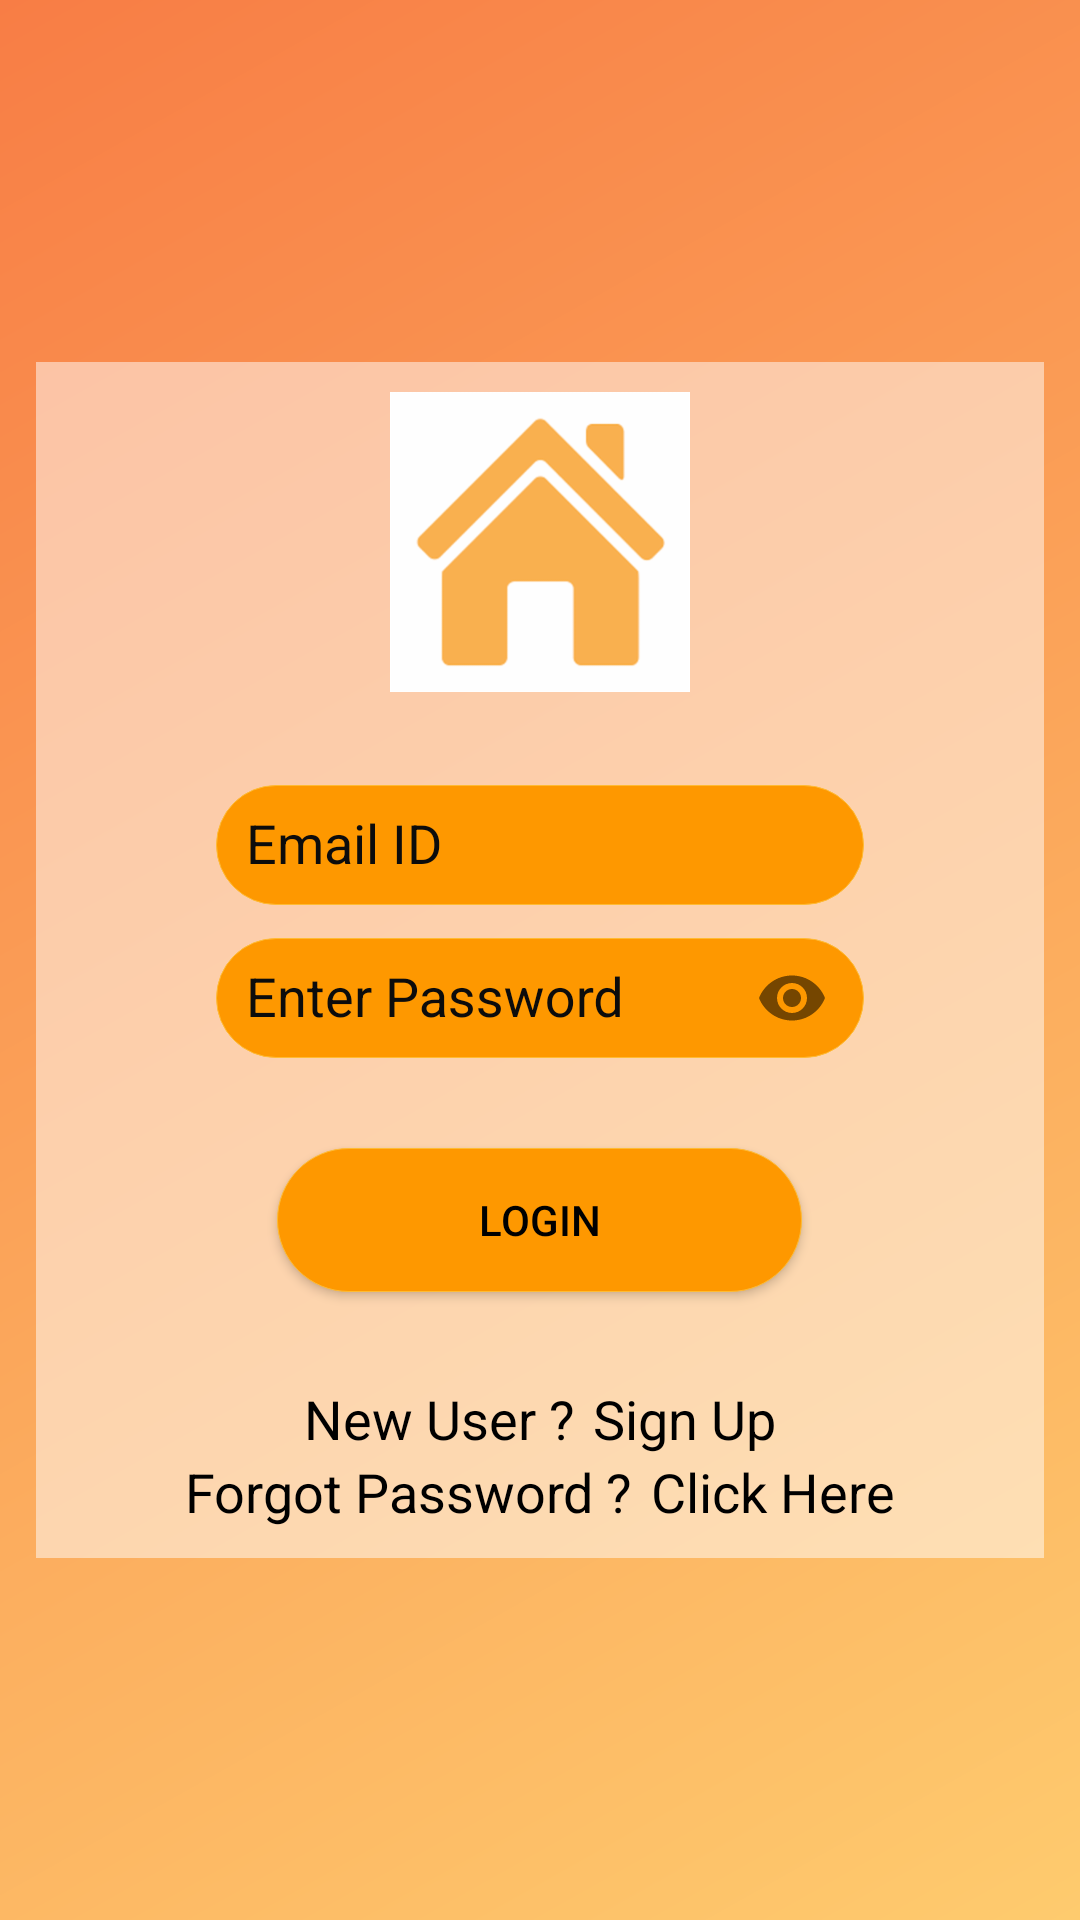

This screen was rendered from an Android layout file. Write that file and the resources it references.
<!-- AndroidManifest.xml: application theme AppTheme -->
<!-- res/layout/activity_userlogin.xml -->
<?xml version="1.0" encoding="utf-8"?>
<LinearLayout xmlns:android="http://schemas.android.com/apk/res/android"
    android:layout_width="match_parent"
    android:layout_height="match_parent"
    xmlns:app="http://schemas.android.com/apk/res-auto"
    android:background="@drawable/bg_color"
    android:gravity="center"
    android:orientation="vertical">

    <LinearLayout
        android:layout_width="match_parent"
        android:layout_height="wrap_content"
        android:layout_gravity="center"
        android:layout_margin="12dp"
        android:background="@drawable/trans_white"
        android:orientation="vertical"
        android:padding="10dp">

        <ImageView
            android:id="@+id/logoimage"
            android:layout_width="match_parent"
            android:layout_height="100dp"
            android:layout_marginBottom="20dp"
            android:scaleType="fitCenter"
            android:src="@drawable/imagespkebeh1m" />


        <com.google.android.material.textfield.TextInputLayout
            android:layout_width="match_parent"
            android:layout_height="wrap_content"
            android:focusable="true"
            android:focusableInTouchMode="true"
            android:textColorHint="#0C0C0C"
            app:startIconDrawable="@drawable/ic_email_black">


            <EditText
                android:id="@+id/et_user_email"
                android:layout_width="match_parent"
                android:layout_height="40dp"
                android:layout_marginLeft="50dp"
                android:layout_marginRight="50dp"
                android:background="@drawable/orangr_rounded"
                android:drawableLeft="@drawable/ic_email_black"
                android:drawablePadding="5dp"
                android:hint="Email ID"
                android:padding="8dp"
                android:paddingStart="10dp"
                android:paddingLeft="10dp"
                android:textColorHint="#0C0C0C" />
        </com.google.android.material.textfield.TextInputLayout>



        <com.google.android.material.textfield.TextInputLayout
            android:layout_width="match_parent"
            android:layout_height="wrap_content"
            android:focusable="true"
            android:focusableInTouchMode="true"
            android:textColorHint="#0C0C0C"
            app:endIconMode="password_toggle"
            app:startIconDrawable="@drawable/ic_lock_black_24dp"

            >

            <EditText
                android:id="@+id/et_user_password"
                android:layout_width="match_parent"
                android:layout_height="40dp"
                android:layout_marginLeft="50dp"
                android:layout_marginTop="35dp"
                android:layout_marginRight="50dp"
                android:background="@drawable/orangr_rounded"

                android:hint="Enter Password"
                android:inputType="textPassword"
                android:padding="8dp"
                android:paddingStart="10dp"
                android:paddingLeft="10dp"
                android:textColorHint="#0C0C0C"
                />
        </com.google.android.material.textfield.TextInputLayout>


        <Button
            android:id="@+id/btn_login"
            android:layout_width="175dp"
            android:layout_height="wrap_content"

            android:layout_gravity="center"
            android:layout_marginLeft="50dp"
            android:layout_marginTop="30dp"
            android:layout_marginRight="50dp"
            android:layout_marginBottom="10dp"
            android:background="@drawable/orangr_rounded"
            android:text="Login"
            android:textColor="@android:color/black" />

        <LinearLayout
            android:layout_width="wrap_content"
            android:layout_height="wrap_content"
            android:layout_marginTop="20dp"
            android:layout_gravity="center"
            android:orientation="horizontal">

            <TextView
                android:id="@+id/tv_newuser"
                android:layout_width="wrap_content"
                android:layout_height="match_parent"
                android:layout_gravity="center"
                android:text="New User ?"
                android:textColor="#000"
                android:textSize="18dp" />


            <TextView
                android:id="@+id/tv_signup"
                android:layout_width="wrap_content"
                android:layout_height="wrap_content"
                android:layout_gravity="center"
                android:layout_marginLeft="6dp"
                android:text="Sign Up"
                android:textColor="#000"
                android:textSize="18dp" />

        </LinearLayout>

        <LinearLayout
            android:orientation="horizontal"
            android:layout_gravity="center"
            android:layout_width="wrap_content"
            android:layout_height="wrap_content">

            <TextView
                android:id="@+id/tv_forgotpassword"
                android:textSize="18dp"
                android:text="Forgot Password ?"
                android:textColor="#000"
                android:layout_width="wrap_content"
                android:layout_height="wrap_content" />


            <TextView
                android:id="@+id/tv_clickhere"
                android:textSize="18dp"
                android:text="Click Here"
                android:textColor="#000"
                android:layout_marginLeft="6dp"
                android:layout_width="wrap_content"
                android:layout_height="wrap_content" />

        </LinearLayout>
    </LinearLayout>


</LinearLayout>
<!-- resources referenced by this layout -->
<resources>
  <!-- drawable bg_color (drawable-v24) -->
  <?xml version="1.0" encoding="utf-8"?>
  
  <shape xmlns:android="http://schemas.android.com/apk/res/android">
      <gradient
          android:startColor="#fecb6e"
          android:endColor="#f87d45"
          android:angle="135"/>
  
  </shape>
  <!-- drawable imagespkebeh1m: png bitmap (drawable-hdpi, 3891 bytes) -->
  <!-- drawable orangr_rounded (drawable-v24) -->
  <?xml version="1.0" encoding="utf-8"?>
  
  <selector xmlns:android="http://schemas.android.com/apk/res/android">
      <item>
          <shape>
              <solid android:color="#fe9800"/>
              <stroke android:width="0.1dp"
                  android:color="#FFFFBB33"/>
              <corners
                  android:radius="40dp"/>
          </shape>
      </item>
  </selector>
  <!-- drawable trans_white (drawable-v24) -->
  <?xml version="1.0" encoding="utf-8"?>
  
  <selector xmlns:android="http://schemas.android.com/apk/res/android">
      <item>
          <shape>
              <solid android:color="#80FFFFFF">
  
              </solid>
          </shape>
      </item>
  </selector>
  <style name="AppTheme" parent="Theme.AppCompat.Light.NoActionBar">
          
          <item name="colorPrimary">@color/colorPrimary</item>
          <item name="colorPrimaryDark">@color/colorPrimaryDark</item>
          <item name="colorAccent">@color/colorAccent</item>
          <color name="black">#101010</color>
          <color name="orange">#fd9941</color>
      </style>
  <color name="colorPrimary">#fd9941</color>
  <color name="colorPrimaryDark">#d88237</color>
  <color name="colorAccent">#D81B60</color>
</resources>
